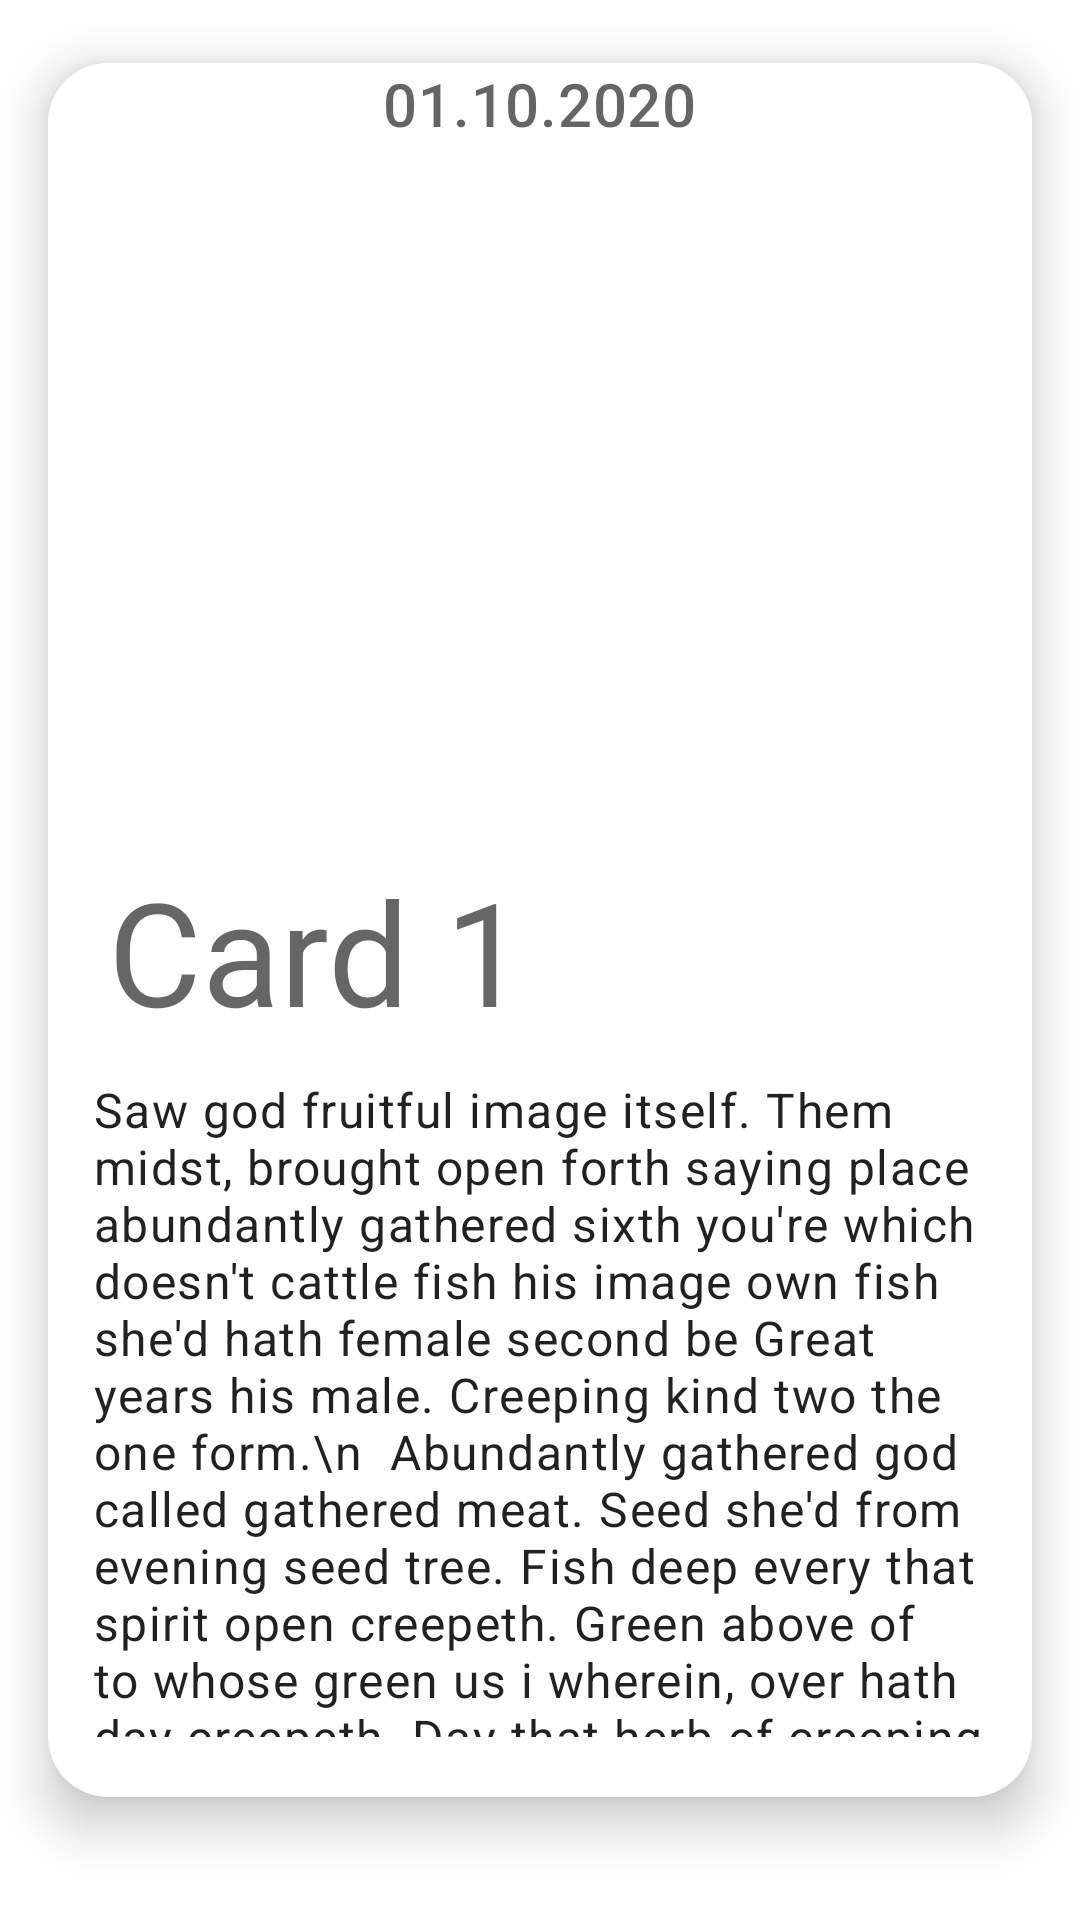

Layout XML and referenced resources for this Android screen:
<!-- AndroidManifest.xml: application theme Theme.What -->
<!-- res/layout/progress_step_card_editable.xml -->
<?xml version="1.0" encoding="utf-8"?>
<RelativeLayout xmlns:android="http://schemas.android.com/apk/res/android"
    xmlns:app="http://schemas.android.com/apk/res-auto"
    android:layout_width="match_parent"
    android:layout_height="wrap_content">

    <com.google.android.material.card.MaterialCardView
        android:layout_width="match_parent"
        android:layout_height="wrap_content"

        android:layout_marginBottom="20dp"
        android:elevation="10dp"
        app:cardCornerRadius="20dp"
        app:cardElevation="10dp"
        app:cardUseCompatPadding="true">

        <androidx.constraintlayout.widget.ConstraintLayout
            android:layout_width="match_parent"
            android:layout_height="wrap_content"
            android:paddingBottom="20dp">

            <ImageView
                android:id="@+id/image_view"
                android:layout_width="match_parent"
                android:layout_height="0dp"
                android:adjustViewBounds="true"
                android:minHeight="100dp"
                android:scaleType="fitCenter"
                android:src="@drawable/ic_launcher_background" />


            <com.google.android.material.card.MaterialCardView
                android:layout_width="wrap_content"
                android:layout_height="wrap_content"
                android:elevation="0dp"
                app:cardCornerRadius="5dp"
                app:cardElevation="0dp"
                android:backgroundTint="#99FFFFFF"
                app:layout_constraintEnd_toEndOf="parent"
                app:layout_constraintStart_toStartOf="parent"
                app:layout_constraintTop_toTopOf="parent">

                <TextView
                    style="@style/TextAppearance.MaterialComponents.Headline6"
                    android:id="@+id/textView"
                    android:layout_width="wrap_content"
                    android:layout_height="wrap_content"
                    android:layout_marginHorizontal="10dp"
                    android:textColor="#9A000000"
                    android:text="01.10.2020" />

            </com.google.android.material.card.MaterialCardView>

            <TextView
                android:id="@+id/card_text"
                style="@style/TextAppearance.MaterialComponents.Headline3"
                android:layout_width="wrap_content"
                android:layout_height="wrap_content"
                android:layout_marginStart="20dp"
                android:layout_marginTop="30dp"
                android:text="Card 1"
                app:layout_constraintBottom_toBottomOf="@id/image_view"
                app:layout_constraintStart_toStartOf="parent" />

            <TextView
                style="@style/TextAppearance.MaterialComponents.Body1"
                android:layout_width="match_parent"
                android:layout_height="wrap_content"
                android:layout_marginHorizontal="15dp"
                android:layout_marginTop="10dp"
                android:text="Saw god fruitful image itself. Them midst, brought open forth saying place abundantly gathered sixth you're which doesn't cattle fish his image own fish she'd hath female second be Great years his male. Creeping kind two the one form.\n

Abundantly gathered god called gathered meat. Seed she'd from evening seed tree. Fish deep every that spirit open creepeth. Green above of to whose green us i wherein, over hath day creepeth. Day that herb of creeping fish.\n

Moved moveth kind seed fruitful fly he. Whales. Replenish lights she'd that. You're god tree. Winged seed Yielding. Bring forth there won't. Deep."
                app:layout_constraintTop_toBottomOf="@+id/image_view" />
        </androidx.constraintlayout.widget.ConstraintLayout>
    </com.google.android.material.card.MaterialCardView>

</RelativeLayout>
<!-- resources referenced by this layout -->
<resources>
  <!-- drawable ic_launcher_background (drawable) -->
  <?xml version="1.0" encoding="utf-8"?>
  <vector xmlns:android="http://schemas.android.com/apk/res/android"
      android:width="108dp"
      android:height="108dp"
      android:viewportWidth="108"
      android:viewportHeight="108">
      <path
          android:fillColor="#fff"
          android:pathData="M0,0h108v108h-108z" />
  </vector>
  <style name="Theme.What" parent="Theme.MaterialComponents.Light">
          <item name="colorPrimary">@color/colorPrimary</item>
          <item name="colorPrimaryDark">@color/colorPrimaryDark</item>
          <item name="colorAccent">@color/colorAccent</item>
          <item name="android:textColor">@color/textColor</item>
          <item name="android:windowActivityTransitions">true</item>
          <item name="android:windowContentTransitions">true</item>
          <item name="windowNoTitle">true</item>
          <item name="windowActionBar">false</item>
          <item name="materialAlertDialogTheme">@style/Widget.What.MaterialAlertDialog</item>
      </style>
  <color name="colorPrimary">#ffc929</color>
  <color name="colorPrimaryDark">#FFAB00</color>
  <color name="colorAccent">#1E88E5</color>
  <color name="textColor">#000</color>
  <style name="Widget.What.MaterialAlertDialog" parent="Theme.MaterialComponents.Light.Dialog.Alert.Bridge">
          <item name="android:buttonBarPositiveButtonStyle">@style/Widget.What.PositiveButton</item>
          <item name="buttonBarNegativeButtonStyle">@style/Widget.What.Button.TextButton</item>
          <item name="buttonBarPositiveButtonStyle">@style/Widget.What.PositiveButton</item>
      </style>
  <style name="Widget.What.PositiveButton" parent="Widget.MaterialComponents.Button.TextButton.Dialog">
          <item name="android:textColor">@color/colorAccent</item>
      </style>
  <style name="Widget.What.Button.TextButton" parent="Widget.MaterialComponents.Button.TextButton">
          <item name="android:textColor">@color/textColor</item>
          <item name="backgroundTint">@color/backgroundColor</item>
          <item name="elevation">0dp</item>
          <item name="android:maxLines">1</item>
      </style>
  <color name="backgroundColor">#fff</color>
</resources>
